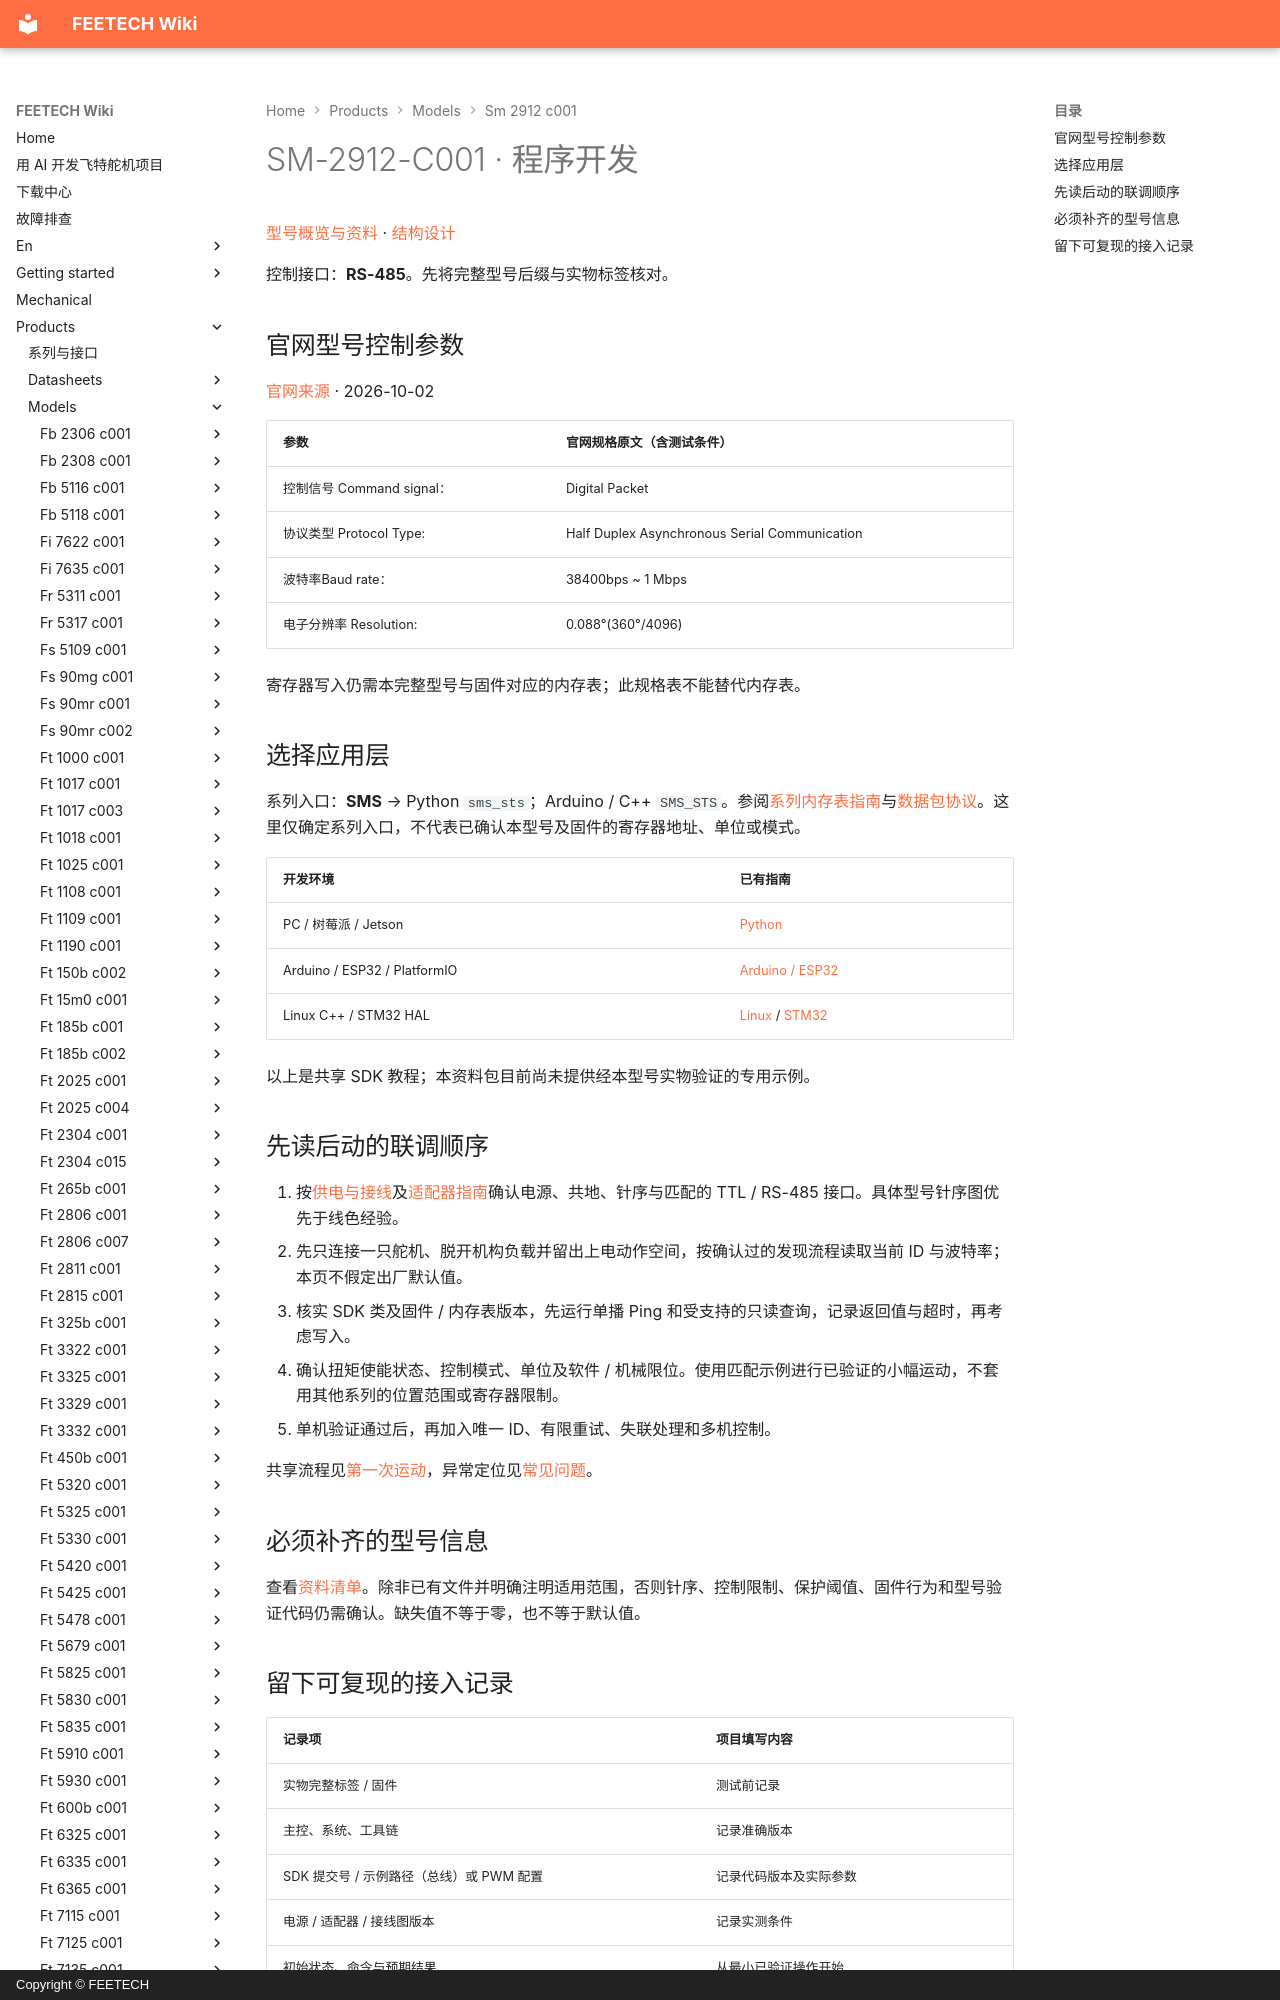

repository: ftservo/ftservo-wiki · page: products/models/sm-2912-c001/software/index.html · generator: mkdocs · copyright: Copyright © FEETECH

# SM-2912-C001 · 程序开发

[型号概览与资料](main.md) · [结构设计](mechanical.md)

控制接口：**RS-485**。先将完整型号后缀与实物标签核对。

<!-- official-control:start -->
## 官网型号控制参数

[官网来源](https://www.feetechrc.com/24v40kg-rs485-serial-bus-steering-gear) · 2026-10-02

| 参数 | 官网规格原文（含测试条件） |
| --- | --- |
| 控制信号 Command signal： | Digital Packet |
| 协议类型 Protocol Type: | Half Duplex Asynchronous Serial Communication |
| 波特率Baud rate： | 38400bps ~ 1 Mbps |
| 电子分辨率 Resolution: | 0.088°(360°/4096) |

寄存器写入仍需本完整型号与固件对应的内存表；此规格表不能替代内存表。
<!-- official-control:end -->
